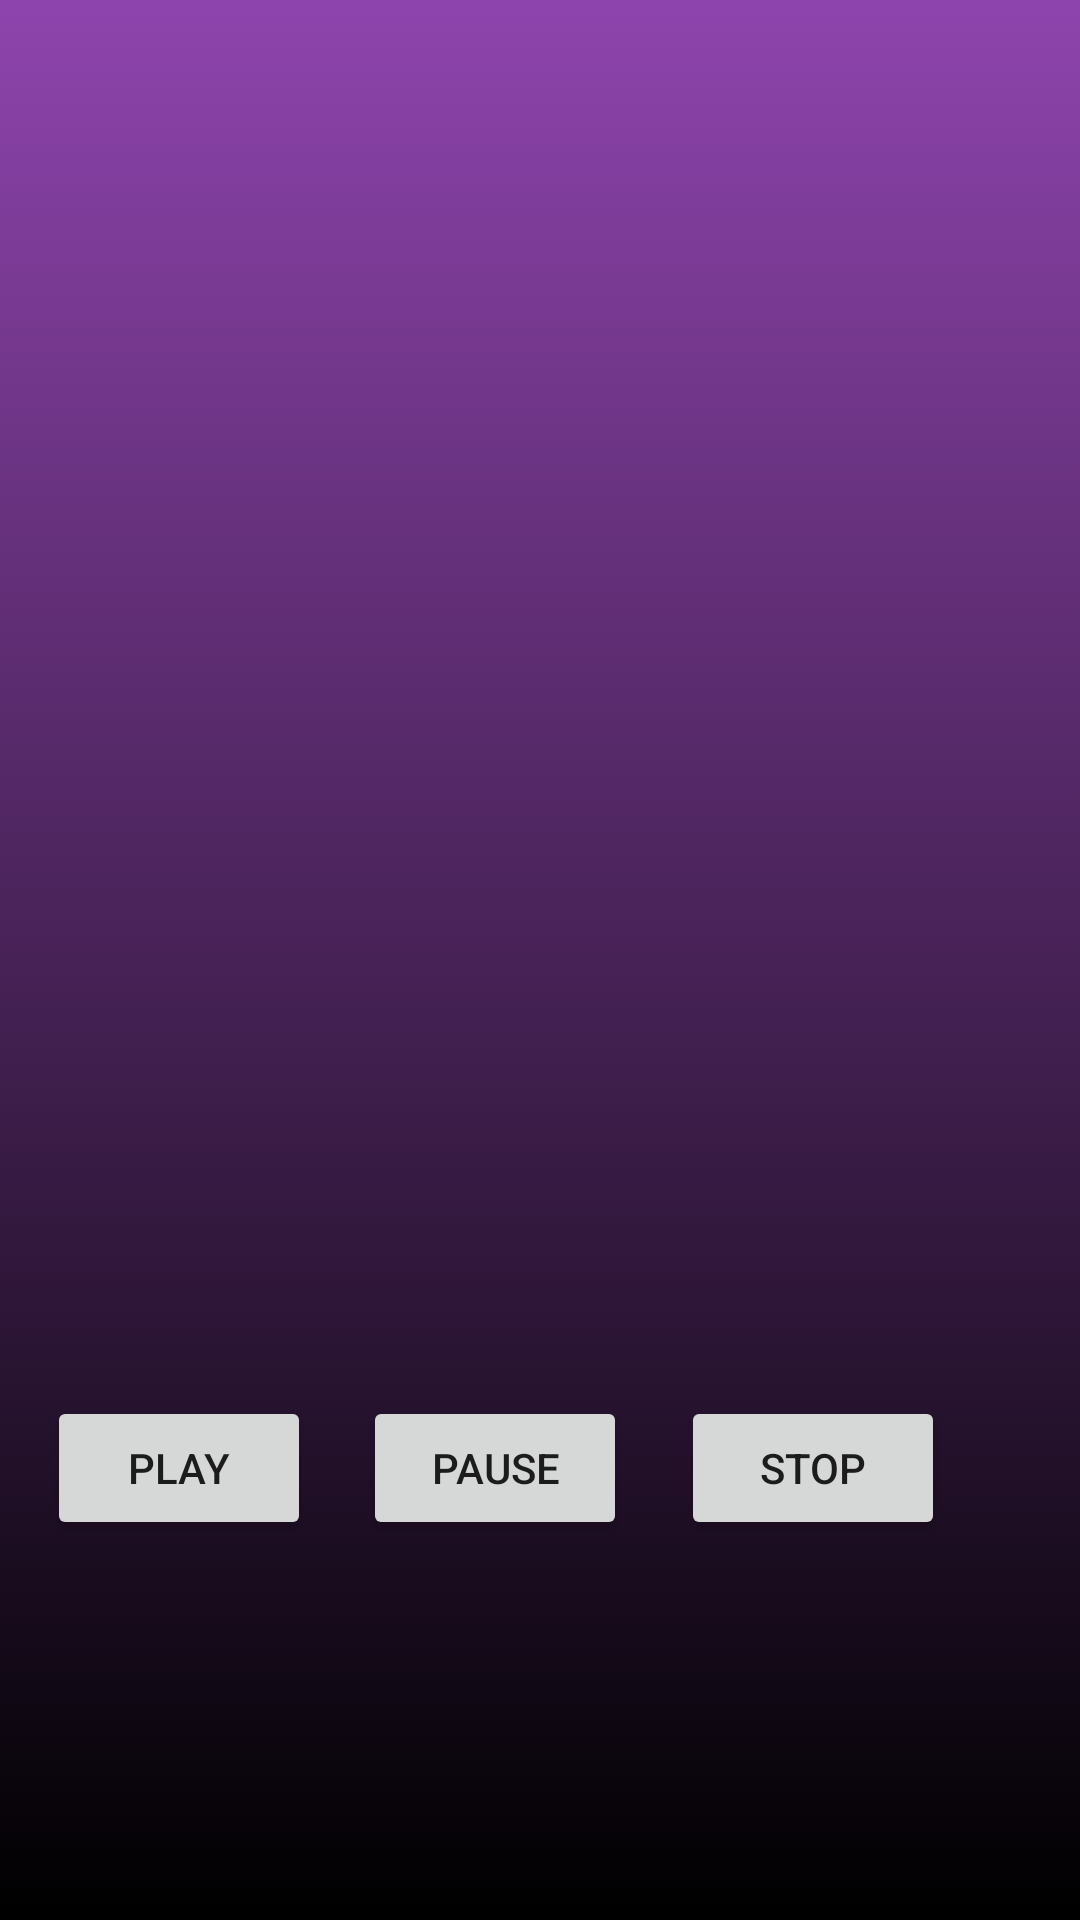

Here is an Android app screen rendered from its layout file. Give the layout XML and the strings, colors and styles it references.
<!-- AndroidManifest.xml: application theme Theme.PracticeSpotify -->
<!-- res/layout/activity_song_play.xml -->
<?xml version="1.0" encoding="utf-8"?>
<androidx.constraintlayout.widget.ConstraintLayout xmlns:android="http://schemas.android.com/apk/res/android"
    xmlns:app="http://schemas.android.com/apk/res-auto"
    xmlns:tools="http://schemas.android.com/tools"
    android:layout_width="match_parent"
    android:layout_height="match_parent"
    android:background="@drawable/gradient_purple"
    tools:context=".SongPlayActivity">
    <androidx.constraintlayout.widget.ConstraintLayout
        android:layout_width="match_parent"
        android:layout_height="match_parent">

        <ImageView
            android:id="@+id/albumimage"
            android:layout_width="365dp"
            android:layout_height="334dp"
            android:src="@drawable/ic_launcher_background"
            app:layout_constraintBottom_toBottomOf="parent"
            app:layout_constraintEnd_toEndOf="parent"
            app:layout_constraintHorizontal_bias="0.407"
            app:layout_constraintStart_toStartOf="parent"
            app:layout_constraintTop_toTopOf="parent"
            app:layout_constraintVertical_bias="0.012" />

        <TextView
            android:id="@+id/title_set"
            android:layout_width="wrap_content"
            android:layout_height="wrap_content"
            android:textColor="@color/white"
            android:textSize="34sp"
            app:layout_constraintBottom_toBottomOf="parent"
            app:layout_constraintEnd_toEndOf="parent"
            app:layout_constraintHorizontal_bias="0.097"
            app:layout_constraintStart_toStartOf="parent"
            app:layout_constraintTop_toTopOf="parent"
            app:layout_constraintVertical_bias="0.534" />

        <TextView
            android:id="@+id/artist_set"
            android:layout_width="wrap_content"
            android:layout_height="wrap_content"
            android:textColor="@color/white"
            android:textSize="20dp"
            app:layout_constraintBottom_toBottomOf="parent"
            app:layout_constraintEnd_toEndOf="parent"
            app:layout_constraintHorizontal_bias="0.066"
            app:layout_constraintStart_toStartOf="parent"
            app:layout_constraintTop_toTopOf="parent"
            app:layout_constraintVertical_bias="0.602" />

        <Button
            android:id="@+id/play"
            android:layout_width="wrap_content"
            android:layout_height="wrap_content"
            android:text="play"
            app:layout_constraintBottom_toBottomOf="parent"
            app:layout_constraintEnd_toEndOf="parent"
            app:layout_constraintHorizontal_bias="0.058"
            app:layout_constraintStart_toStartOf="parent"
            app:layout_constraintTop_toTopOf="parent"
            app:layout_constraintVertical_bias="0.786" />

        <Button
            android:id="@+id/pause"
            android:layout_width="wrap_content"
            android:layout_height="wrap_content"
            android:text="pause"
            app:layout_constraintBottom_toBottomOf="parent"
            app:layout_constraintEnd_toEndOf="parent"
            app:layout_constraintHorizontal_bias="0.445"
            app:layout_constraintStart_toStartOf="parent"
            app:layout_constraintTop_toTopOf="parent"
            app:layout_constraintVertical_bias="0.786" />

        <Button
            android:id="@+id/songstop"
            android:layout_width="wrap_content"
            android:layout_height="wrap_content"
            android:text="stop"
            app:layout_constraintBottom_toBottomOf="parent"
            app:layout_constraintEnd_toEndOf="parent"
            app:layout_constraintHorizontal_bias="0.835"
            app:layout_constraintStart_toStartOf="parent"
            app:layout_constraintTop_toTopOf="parent"
            app:layout_constraintVertical_bias="0.786" />
    </androidx.constraintlayout.widget.ConstraintLayout>


</androidx.constraintlayout.widget.ConstraintLayout>
<!-- resources referenced by this layout -->
<resources>
  <!-- drawable gradient_purple (drawable-v24) -->
  <?xml version="1.0" encoding="utf-8"?>
  <selector xmlns:android="http://schemas.android.com/apk/res/android">
      <item>
          <shape>
              <gradient
                  android:angle="90"
                  android:startColor="#000000"
                  android:endColor="#8e44ad"
                  android:type="linear"/>
          </shape>
      </item>
  
  </selector>
  <style name="Theme.PracticeSpotify" parent="Theme.AppCompat.Light.NoActionBar">
          
          <item name="colorPrimary">@color/purple_500</item>
          <item name="colorPrimaryVariant">@color/purple_700</item>
          <item name="colorOnPrimary">@color/white</item>
          
          <item name="colorSecondary">@color/teal_200</item>
          <item name="colorSecondaryVariant">@color/teal_700</item>
          <item name="colorOnSecondary">@color/black</item>
          
          <item name="android:statusBarColor" tools:targetApi="l">?attr/colorPrimaryVariant</item>
          
      </style>
  <!-- not gathered from this repository: default colours our renderer supplied (Android Studio template values) -->
  <color name="purple_500">#FF6200EE</color>
  <color name="purple_700">#FF3700B3</color>
  <color name="teal_200">#FF03DAC5</color>
  <color name="teal_700">#FF018786</color>
  <color name="black">#FF000000</color>
  <color name="white">#FFFFFFFF</color>
</resources>
